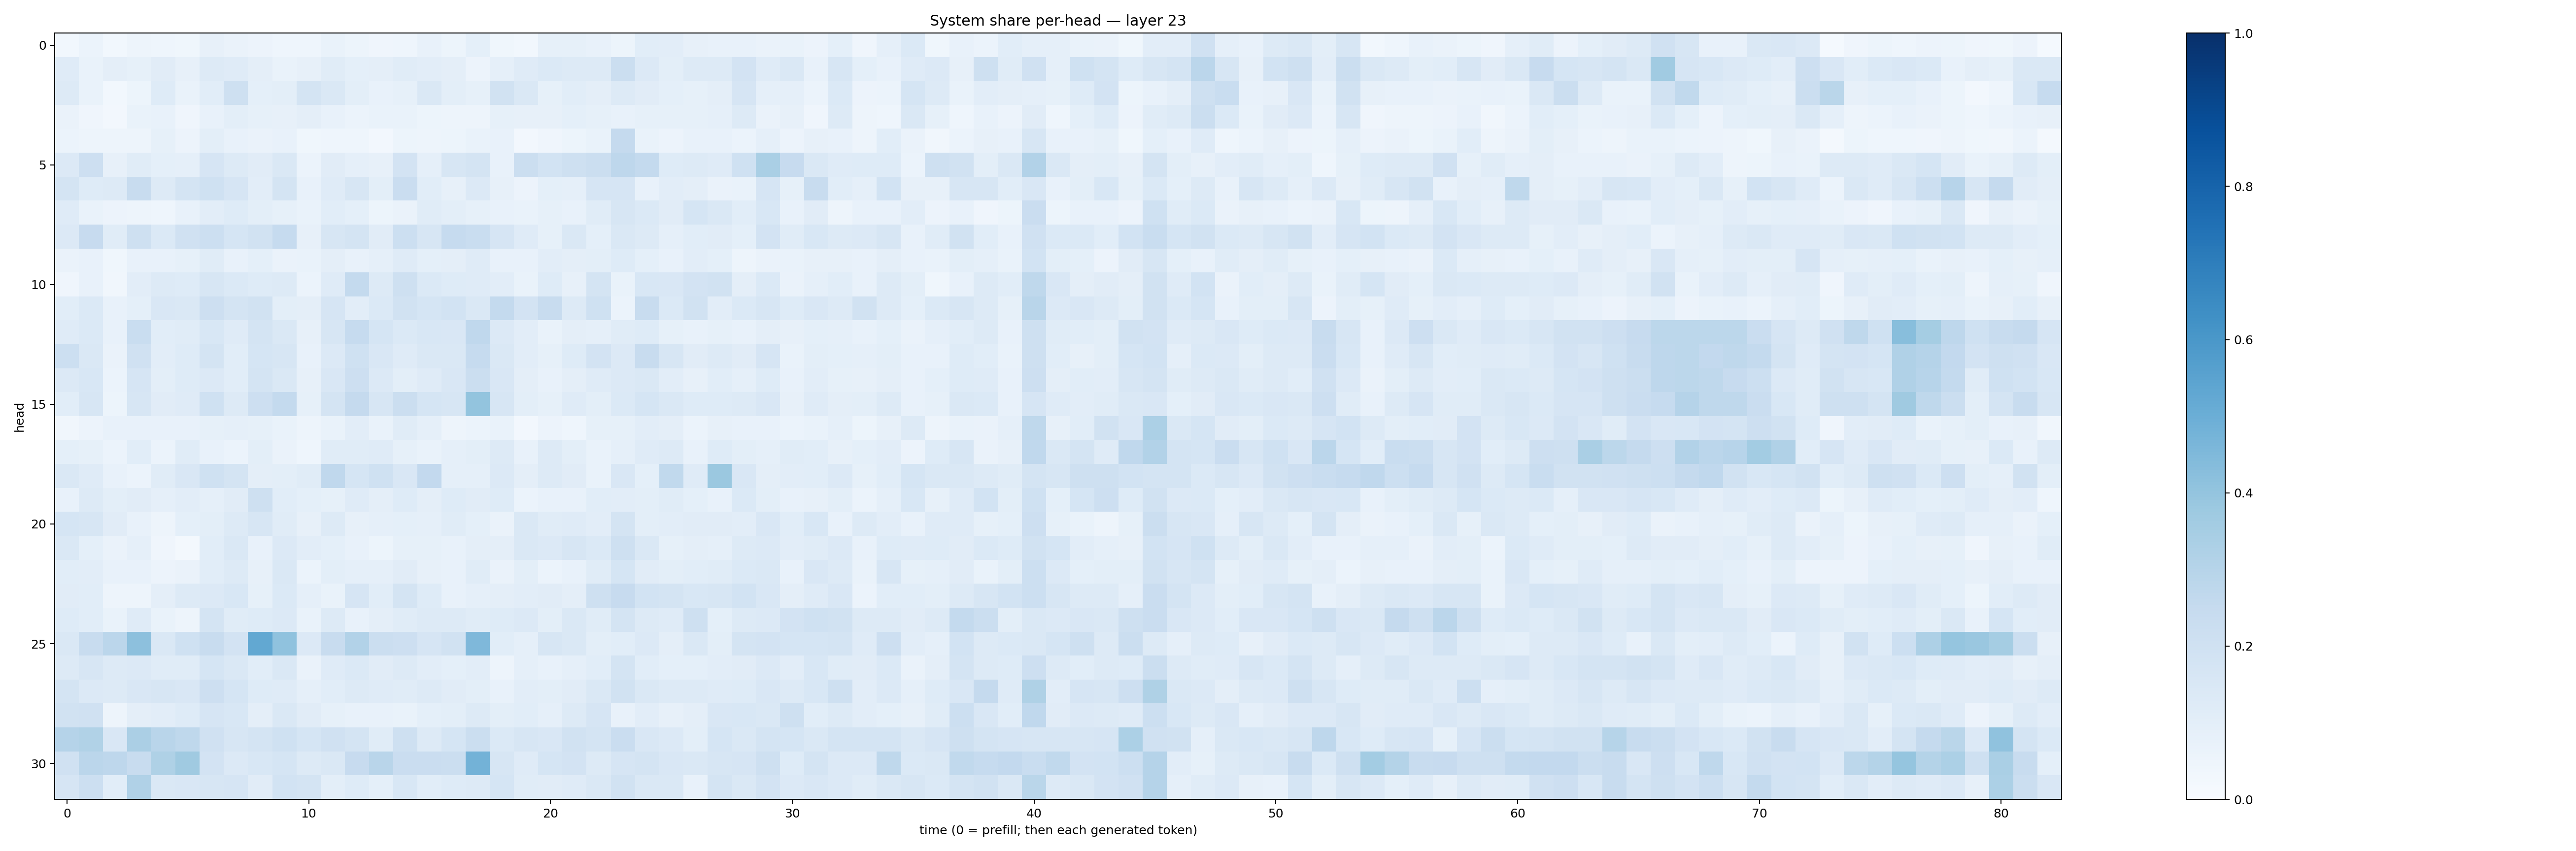

The table this chart was drawn from, first rows:
0.030103603, 0.06168263, 0.030222347, 0.05021412, 0.04483703, 0.037864856, 0.080678634, 0.06583044, 0.056303404, 0.044504307, 0.04297908, 0.06706002, 0.052426007, 0.042433955, 0.043924086, 0.07302203, 0.053993598, 0.09351523, 0.036416817, 0.028991332, 0.08413511, 0.08295977, 0.074814074, 0.052914552
0.1176, 0.06933, 0.09608, 0.08543, 0.1104, 0.08103, 0.129, 0.1182, 0.09629, 0.06755, 0.0788, 0.1146, 0.09058, 0.09409, 0.1166, 0.1037, 0.09735, 0.05518, 0.08678, 0.118, 0.1373, 0.1321, 0.1251, 0.2205
0.1295, 0.06676, 0.02857, 0.05396, 0.1211, 0.06765, 0.1068, 0.206, 0.09203, 0.09983, 0.1762, 0.1462, 0.1004, 0.0723, 0.08502, 0.1429, 0.09781, 0.08526, 0.1943, 0.1452, 0.08543, 0.1079, 0.09729, 0.1324
0.06319, 0.0417, 0.02502, 0.07023, 0.07133, 0.03929, 0.07326, 0.0997, 0.08264, 0.08148, 0.09582, 0.07432, 0.05901, 0.06691, 0.06719, 0.05362, 0.05, 0.04872, 0.08258, 0.08154, 0.08149, 0.09076, 0.08571, 0.07636
0.05934, 0.05073, 0.05073, 0.04856, 0.08416, 0.05634, 0.09927, 0.07205, 0.0649, 0.07548, 0.03633, 0.04615, 0.04569, 0.02511, 0.05335, 0.04913, 0.05332, 0.06937, 0.07729, 0.02602, 0.03927, 0.05103, 0.06893, 0.2524
0.1334, 0.2147, 0.08035, 0.114, 0.09018, 0.08649, 0.1658, 0.1309, 0.1131, 0.1465, 0.05892, 0.1129, 0.08812, 0.08115, 0.183, 0.08803, 0.1616, 0.1796, 0.07317, 0.221, 0.1855, 0.2034, 0.2197, 0.275
0.1757, 0.1248, 0.125, 0.2368, 0.1255, 0.1728, 0.2022, 0.1643, 0.1047, 0.1776, 0.0735, 0.1172, 0.1619, 0.09988, 0.2304, 0.107, 0.08041, 0.1364, 0.07999, 0.05627, 0.09293, 0.08683, 0.1663, 0.1655
0.1175, 0.06775, 0.05601, 0.04964, 0.04305, 0.07151, 0.103, 0.1215, 0.101, 0.08211, 0.06942, 0.1074, 0.08987, 0.05369, 0.06287, 0.1139, 0.0992, 0.0837, 0.07432, 0.06757, 0.0859, 0.07531, 0.1144, 0.1589
0.1362, 0.243, 0.1146, 0.2036, 0.139, 0.1978, 0.2167, 0.1697, 0.1888, 0.25, 0.07848, 0.1606, 0.1746, 0.1102, 0.2168, 0.1587, 0.2471, 0.2326, 0.1675, 0.1202, 0.08223, 0.1467, 0.09234, 0.1477
0.06454, 0.07213, 0.03696, 0.07218, 0.07458, 0.0852, 0.1134, 0.07724, 0.09197, 0.06587, 0.06754, 0.09636, 0.07565, 0.08647, 0.1201, 0.09193, 0.09592, 0.1196, 0.07775, 0.07165, 0.1017, 0.09455, 0.09968, 0.1221
0.0424, 0.07107, 0.03252, 0.1053, 0.1303, 0.1221, 0.1592, 0.1368, 0.1221, 0.1327, 0.06135, 0.1184, 0.255, 0.1273, 0.2074, 0.14, 0.1217, 0.1198, 0.1036, 0.06854, 0.1213, 0.0818, 0.1765, 0.06817
0.1084, 0.1367, 0.07186, 0.0908, 0.1499, 0.1482, 0.211, 0.176, 0.1941, 0.1011, 0.09756, 0.1677, 0.1035, 0.1394, 0.1912, 0.1694, 0.1866, 0.1432, 0.2553, 0.1802, 0.2409, 0.1302, 0.2013, 0.05953
0.1177, 0.1387, 0.07076, 0.2311, 0.1055, 0.1135, 0.1551, 0.1179, 0.1781, 0.1453, 0.08179, 0.1623, 0.249, 0.1703, 0.1403, 0.1562, 0.1493, 0.2657, 0.1359, 0.1052, 0.0669, 0.09517, 0.08724, 0.1164
0.2176, 0.1479, 0.06404, 0.199, 0.1039, 0.123, 0.1732, 0.1076, 0.1713, 0.1593, 0.07775, 0.1357, 0.2014, 0.1499, 0.1202, 0.146, 0.145, 0.2479, 0.1415, 0.1028, 0.08279, 0.1236, 0.1832, 0.1351
0.1352, 0.1524, 0.06209, 0.1669, 0.09891, 0.1238, 0.1339, 0.1077, 0.1777, 0.1413, 0.07815, 0.1508, 0.2148, 0.1347, 0.1002, 0.1193, 0.1513, 0.2228, 0.15, 0.0946, 0.07393, 0.09734, 0.1185, 0.1336
0.1073, 0.1606, 0.05241, 0.1575, 0.1115, 0.121, 0.2022, 0.1311, 0.2122, 0.254, 0.08584, 0.1748, 0.2539, 0.1583, 0.2209, 0.17, 0.1623, 0.3993, 0.1581, 0.1002, 0.08279, 0.1177, 0.1006, 0.1369
0.03275, 0.05642, 0.07731, 0.07557, 0.07716, 0.07154, 0.08452, 0.0872, 0.08459, 0.06877, 0.04705, 0.06791, 0.1038, 0.06906, 0.1155, 0.08895, 0.04712, 0.06018, 0.06809, 0.02425, 0.0569, 0.04669, 0.08541, 0.0823
0.09135, 0.08521, 0.05934, 0.1057, 0.06089, 0.1137, 0.07212, 0.06087, 0.09843, 0.06301, 0.04632, 0.1158, 0.1167, 0.1202, 0.08445, 0.06982, 0.0898, 0.09897, 0.1289, 0.07691, 0.128, 0.1014, 0.06981, 0.0869
0.1445, 0.1195, 0.07412, 0.06185, 0.1161, 0.1507, 0.2024, 0.1723, 0.09598, 0.09805, 0.1138, 0.266, 0.1693, 0.2003, 0.1505, 0.2612, 0.08789, 0.08808, 0.1351, 0.09576, 0.1268, 0.1104, 0.06916, 0.1495
0.07457, 0.1252, 0.1008, 0.1114, 0.08691, 0.1042, 0.08922, 0.1131, 0.2072, 0.1066, 0.09333, 0.08456, 0.1207, 0.09491, 0.1242, 0.09493, 0.124, 0.1123, 0.1238, 0.06115, 0.07302, 0.07169, 0.1089, 0.1044
0.1698, 0.1639, 0.1119, 0.07638, 0.04981, 0.091, 0.09817, 0.1257, 0.162, 0.1143, 0.07956, 0.1276, 0.0809, 0.08936, 0.09037, 0.08866, 0.1155, 0.09187, 0.06474, 0.1418, 0.1142, 0.1205, 0.1031, 0.1785
0.1448, 0.0904, 0.06399, 0.08975, 0.04055, 0.02283, 0.1092, 0.143, 0.07536, 0.1364, 0.1039, 0.09049, 0.07662, 0.05185, 0.08505, 0.08384, 0.07668, 0.09447, 0.09692, 0.1465, 0.1351, 0.1601, 0.1368, 0.2086
0.1078, 0.1036, 0.0712, 0.07759, 0.05661, 0.06476, 0.1081, 0.1251, 0.07814, 0.1461, 0.06017, 0.1004, 0.08751, 0.08901, 0.1116, 0.08081, 0.07291, 0.1144, 0.06635, 0.09839, 0.06104, 0.07514, 0.1156, 0.1696
0.1117, 0.1075, 0.04988, 0.05038, 0.09579, 0.1268, 0.1354, 0.1529, 0.08294, 0.1398, 0.08794, 0.06989, 0.1662, 0.106, 0.1776, 0.123, 0.07304, 0.08975, 0.09376, 0.1021, 0.1096, 0.09664, 0.2071, 0.2441
0.1218, 0.1088, 0.06872, 0.1195, 0.06774, 0.05017, 0.1763, 0.1134, 0.1244, 0.1355, 0.06677, 0.1304, 0.07786, 0.0962, 0.115, 0.1325, 0.1263, 0.1152, 0.1228, 0.1338, 0.1006, 0.1472, 0.1134, 0.1771
0.141, 0.2412, 0.2846, 0.4157, 0.146, 0.1999, 0.2348, 0.1828, 0.5243, 0.408, 0.1338, 0.2397, 0.3108, 0.2215, 0.212, 0.1656, 0.1883, 0.4506, 0.1084, 0.08862, 0.1577, 0.1463, 0.1012, 0.1092
0.1311, 0.1625, 0.1318, 0.1332, 0.1172, 0.1163, 0.1692, 0.1464, 0.1094, 0.146, 0.06634, 0.1208, 0.1378, 0.1119, 0.1277, 0.1027, 0.0937, 0.103, 0.05075, 0.08956, 0.07333, 0.08956, 0.1062, 0.1756
0.1747, 0.1339, 0.1307, 0.1517, 0.1584, 0.1519, 0.2113, 0.1715, 0.1223, 0.1185, 0.08749, 0.1088, 0.1305, 0.1208, 0.1144, 0.1251, 0.1109, 0.09774, 0.07585, 0.1042, 0.101, 0.1114, 0.1426, 0.1923
0.1921, 0.1983, 0.04823, 0.09467, 0.1035, 0.1214, 0.1655, 0.1532, 0.09617, 0.1428, 0.1106, 0.0825, 0.07311, 0.07425, 0.06748, 0.0901, 0.09921, 0.1327, 0.09783, 0.1084, 0.08693, 0.1304, 0.1649, 0.07326
0.3023, 0.3149, 0.1514, 0.3326, 0.2921, 0.2706, 0.1972, 0.1598, 0.1736, 0.203, 0.1688, 0.1968, 0.1736, 0.1166, 0.2034, 0.1279, 0.1715, 0.2193, 0.1406, 0.1602, 0.1508, 0.1883, 0.1729, 0.2291
0.1972, 0.2827, 0.2748, 0.2397, 0.322, 0.3709, 0.1835, 0.134, 0.1559, 0.1714, 0.1258, 0.1434, 0.2428, 0.2898, 0.2284, 0.2276, 0.2254, 0.4766, 0.1586, 0.1197, 0.1711, 0.1805, 0.13, 0.1642
0.1663, 0.2181, 0.1056, 0.3174, 0.1432, 0.1489, 0.1565, 0.1661, 0.1108, 0.186, 0.1772, 0.101, 0.1212, 0.09237, 0.1529, 0.1093, 0.1232, 0.1321, 0.17, 0.1168, 0.1099, 0.1183, 0.1473, 0.1913
